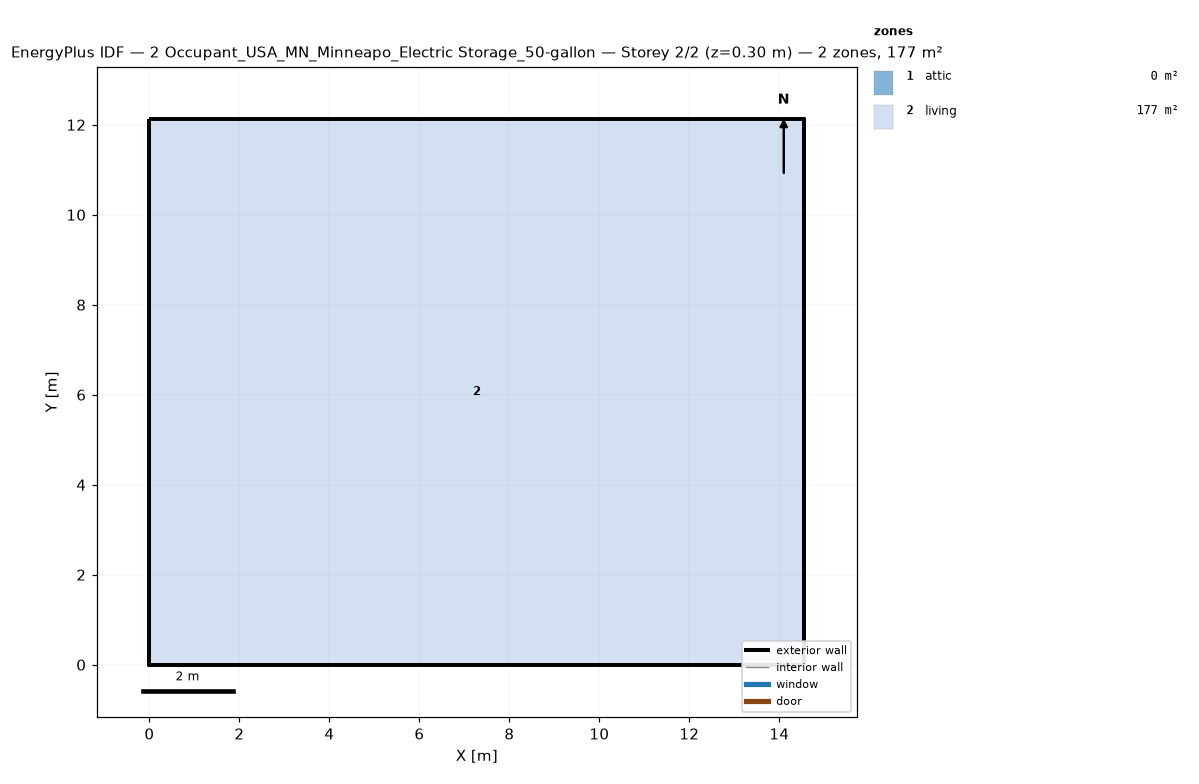
=== STOREY PLAN SPEC (per zone: floor XY polygon, exterior-wall plan segments, windows/doors) ===
zone 1: attic  (0.0 m²)
  exterior wall: (14.55, 0.00) – (14.55, 12.13) – (14.55, 6.06)  [18.2 m]
  exterior wall: (0.00, 12.13) – (0.00, 0.00) – (0.00, 6.06)  [18.2 m]
zone 2: living  (176.5 m²)
  floor: (0.00, 0.00) (0.00, 12.13) (14.55, 12.13) (14.55, 0.00)
  exterior wall: (0.00, 0.00) – (14.55, 0.00)  [14.6 m]
  exterior wall: (14.55, 0.00) – (14.55, 12.13)  [12.1 m]
  exterior wall: (14.55, 12.13) – (0.00, 12.13)  [14.6 m]
  exterior wall: (0.00, 12.13) – (0.00, 0.00)  [12.1 m]

=== DERIVED (storey summary) ===
Building: 2 Occupant_USA_MN_Minneapo_Electric Storage_50-gallon
Storey: 2 of 2  (floor level z = 0.30 m)
Storey gross floor area: 176.5 m²
Zones on this storey: 2
  - attic: floor 0.0 m²; exterior wall 36.4 m (24.5 m²); WWR 0.0%
  - living: floor 176.5 m²; exterior wall 53.4 m (146.4 m²); WWR 0.0%
Zone adjacency: (none detected)